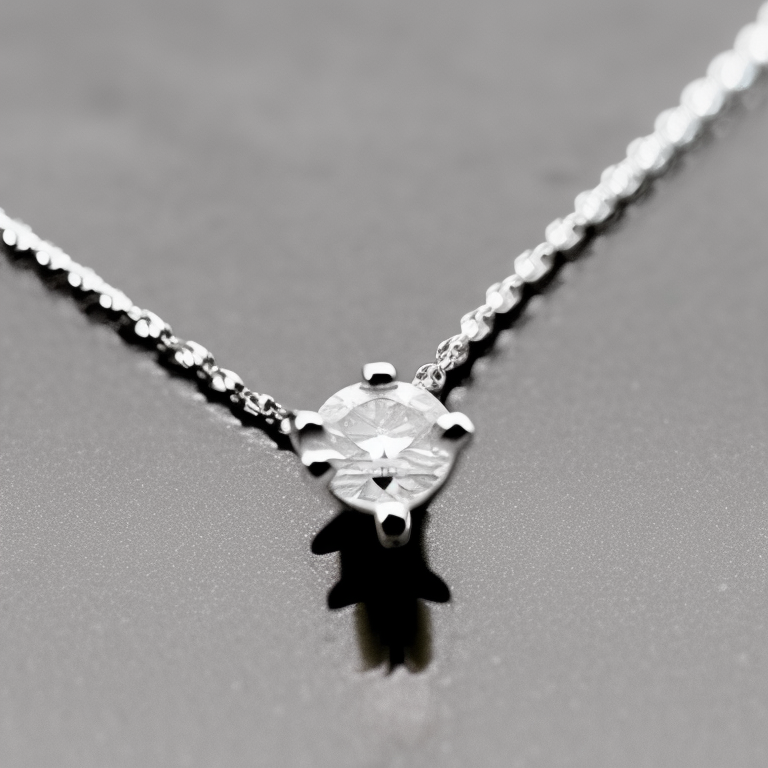
Generation parameters embedded in this image by AUTOMATIC1111 Stable Diffusion web UI or a fork of it (Forge, ...) (PNG 'parameters' text chunk):
photo of a 4 prong diamond solitaire necklace
Steps: 50, Sampler: Euler a, CFG scale: 7, Seed: 3654104628, Size: 768x768, Model hash: 4bdfc29c